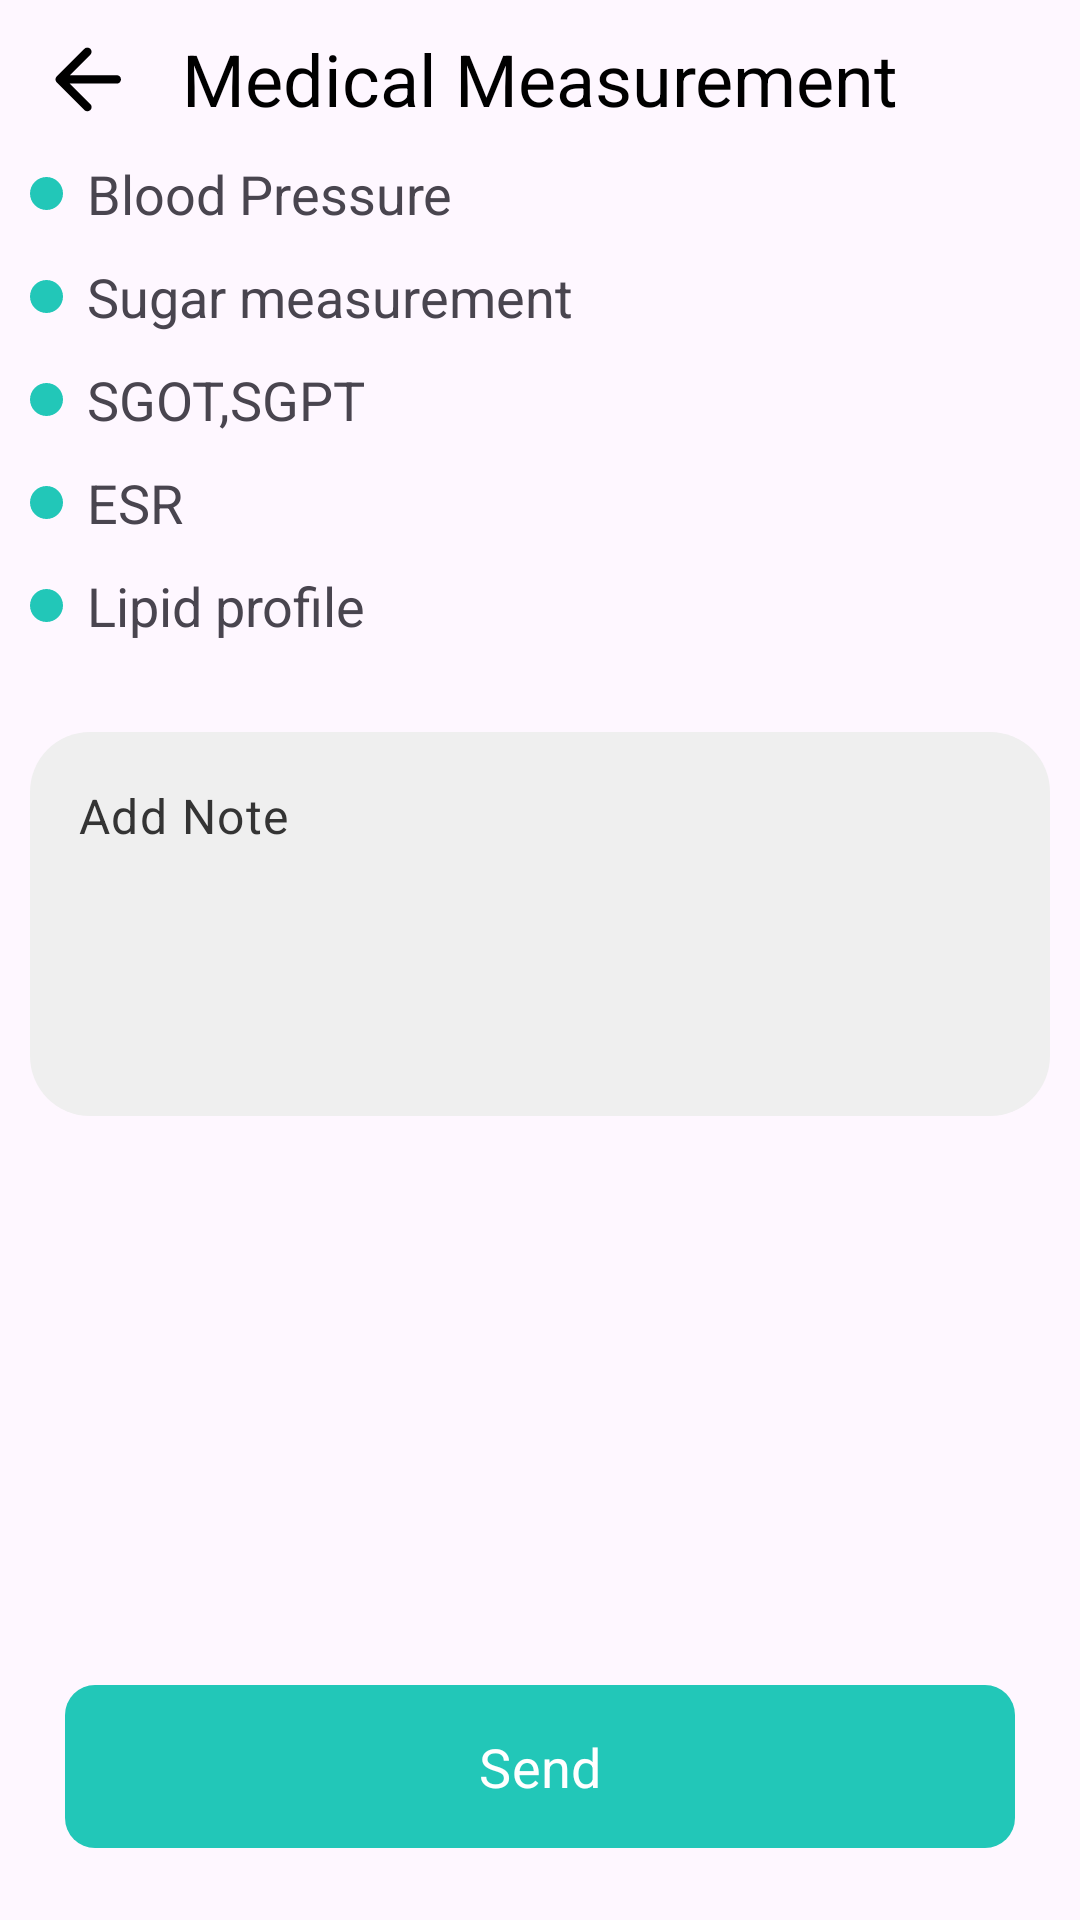

Here is an Android app screen rendered from its layout file. Give the layout XML and the strings, colors and styles it references.
<!-- AndroidManifest.xml: application theme Theme.HospitalManagement -->
<!-- res/layout/fragment_request_medical.xml -->
<?xml version="1.0" encoding="utf-8"?>
<androidx.constraintlayout.widget.ConstraintLayout xmlns:android="http://schemas.android.com/apk/res/android"
    xmlns:tools="http://schemas.android.com/tools"
    android:layout_width="match_parent"
    android:layout_height="match_parent"
    xmlns:app="http://schemas.android.com/apk/res-auto"
    tools:context=".ui.doctor.RequestMedicalFragment">

    <TextView
        android:id="@+id/tvMedicalRequest"
        android:layout_width="wrap_content"
        android:layout_height="wrap_content"
        android:layout_marginVertical="10dp"
        android:text="@string/medical_measurement"
        android:textColor="@color/black"
        android:textSize="24sp"
        app:layout_constraintEnd_toEndOf="parent"
        app:layout_constraintStart_toStartOf="parent"
        app:layout_constraintTop_toTopOf="parent" />

    <ImageButton
        android:id="@+id/btnBack"
        android:layout_width="wrap_content"
        android:layout_height="wrap_content"
        android:backgroundTint="@color/transparent"
        android:src="@drawable/ic_arrow_back"
        app:layout_constraintBottom_toBottomOf="@id/tvMedicalRequest"
        app:layout_constraintStart_toStartOf="parent"
        app:layout_constraintTop_toTopOf="@id/tvMedicalRequest"
        app:tint="@color/black" />

    <TextView
        android:id="@+id/tvBloodPressure"
        android:layout_width="wrap_content"
        android:layout_height="wrap_content"
        android:layout_marginStart="10dp"
        android:layout_marginTop="10dp"
        android:drawableStart="@drawable/ic_dot"
        android:drawablePadding="8dp"
        android:text="@string/blood_pressure"
        android:textSize="18sp"
        app:layout_constraintStart_toStartOf="parent"
        app:layout_constraintTop_toBottomOf="@id/tvMedicalRequest"
        tools:ignore="UseCompatTextViewDrawableXml" />

    <TextView
        android:id="@+id/tvSugarAnalysis"
        android:layout_width="wrap_content"
        android:layout_height="wrap_content"
        android:layout_marginStart="10dp"
        android:layout_marginTop="10dp"
        android:drawableStart="@drawable/ic_dot"
        android:drawablePadding="8dp"
        android:text="@string/sugar_analysis"
        android:textSize="18sp"
        app:layout_constraintStart_toStartOf="parent"
        app:layout_constraintTop_toBottomOf="@id/tvBloodPressure"
        tools:ignore="UseCompatTextViewDrawableXml" />

    <TextView
        android:id="@+id/tvSgotSgpt"
        android:layout_width="wrap_content"
        android:layout_height="wrap_content"
        android:layout_marginStart="10dp"
        android:layout_marginTop="10dp"
        android:drawableStart="@drawable/ic_dot"
        android:drawablePadding="8dp"
        android:text="@string/sgot_sgpt"
        android:textSize="18sp"
        app:layout_constraintStart_toStartOf="parent"
        app:layout_constraintTop_toBottomOf="@id/tvSugarAnalysis"
        tools:ignore="UseCompatTextViewDrawableXml" />

    <TextView
        android:id="@+id/tvEsr"
        android:layout_width="wrap_content"
        android:layout_height="wrap_content"
        android:layout_marginStart="10dp"
        android:layout_marginTop="10dp"
        android:drawableStart="@drawable/ic_dot"
        android:drawablePadding="8dp"
        android:text="@string/esr"
        android:textSize="18sp"
        app:layout_constraintStart_toStartOf="parent"
        app:layout_constraintTop_toBottomOf="@id/tvSgotSgpt"
        tools:ignore="UseCompatTextViewDrawableXml" />

    <TextView
        android:id="@+id/tvLipidProfile"
        android:layout_width="wrap_content"
        android:layout_height="wrap_content"
        android:layout_marginStart="10dp"
        android:layout_marginTop="10dp"
        android:drawableStart="@drawable/ic_dot"
        android:drawablePadding="8dp"
        android:text="@string/lipid_profile"
        android:textSize="18sp"
        app:layout_constraintStart_toStartOf="parent"
        app:layout_constraintTop_toBottomOf="@id/tvEsr"
        tools:ignore="UseCompatTextViewDrawableXml" />

    <com.google.android.material.textfield.TextInputLayout
        android:layout_width="0dp"
        android:layout_height="0dp"
        android:layout_marginHorizontal="10dp"
        android:layout_marginTop="30dp"
        app:boxBackgroundMode="none"
        android:background="@drawable/rounded_corner_shape"
        app:hintEnabled="false"
        app:layout_constraintEnd_toEndOf="parent"
        app:layout_constraintHeight_percent="0.20"
        app:layout_constraintStart_toStartOf="parent"
        app:layout_constraintTop_toBottomOf="@id/tvLipidProfile">

        <com.google.android.material.textfield.TextInputEditText
            android:layout_width="match_parent"
            android:layout_height="match_parent"
            android:hint="@string/add_note"
            android:textColorHint="@color/dark_gray_text"
            android:maxLength="270"
            android:ellipsize="end"
            android:textColor="@color/black"
            android:gravity="top"
            android:textSize="16sp" />
    </com.google.android.material.textfield.TextInputLayout>

    <com.google.android.material.button.MaterialButton
        android:id="@+id/btn_login"
        android:layout_width="0dp"
        android:layout_height="wrap_content"
        android:text="@string/send"
        style="@style/btnLoginStyle"
        android:textSize="18sp"
        android:layout_marginBottom="20dp"
        app:layout_constraintEnd_toEndOf="parent"
        app:layout_constraintStart_toStartOf="parent"
        app:layout_constraintBottom_toBottomOf="parent"
        />

</androidx.constraintlayout.widget.ConstraintLayout>
<!-- resources referenced by this layout -->
<resources>
  <color name="black">#FF000000</color>
  <color name="dark_gray_text">#343434</color>
  <color name="transparent">#0000</color>
  <!-- drawable ic_arrow_back (drawable) -->
  <vector xmlns:android="http://schemas.android.com/apk/res/android"
      android:width="35dp"
      android:height="35dp"
      android:viewportWidth="25"
      android:viewportHeight="25">
    <group>
      <clip-path
          android:pathData="M0.232,0.481h24v24h-24z"/>
      <path
          android:pathData="M8.057,13.481L12.957,18.381C13.157,18.581 13.253,18.814 13.245,19.081C13.236,19.347 13.132,19.581 12.932,19.781C12.732,19.964 12.499,20.06 12.232,20.068C11.965,20.076 11.732,19.981 11.532,19.781L4.932,13.181C4.832,13.081 4.761,12.972 4.72,12.856C4.678,12.739 4.657,12.614 4.657,12.481C4.657,12.347 4.678,12.222 4.72,12.106C4.761,11.989 4.832,11.881 4.932,11.781L11.532,5.181C11.715,4.997 11.944,4.906 12.219,4.906C12.495,4.906 12.732,4.997 12.932,5.181C13.132,5.381 13.232,5.618 13.232,5.893C13.232,6.168 13.132,6.406 12.932,6.606L8.057,11.481H19.232C19.515,11.481 19.753,11.576 19.944,11.768C20.136,11.96 20.232,12.197 20.232,12.481C20.232,12.764 20.136,13.002 19.944,13.193C19.753,13.385 19.515,13.481 19.232,13.481H8.057Z"
          android:fillColor="#1C1B1F"/>
    </group>
  </vector>
  <!-- drawable ic_dot (drawable) -->
  <vector xmlns:android="http://schemas.android.com/apk/res/android"
      android:width="11dp"
      android:height="11dp"
      android:viewportWidth="11"
      android:viewportHeight="11">
    <path
        android:pathData="M5.5,5.5m-5.5,0a5.5,5.5 0,1 1,11 0a5.5,5.5 0,1 1,-11 0"
        android:fillColor="#22c7b8"/>
  </vector>
  <!-- drawable rounded_corner_shape (drawable) -->
  <shape xmlns:android="http://schemas.android.com/apk/res/android">
      <solid android:color="@color/light_gray" />
      <corners android:radius="20dp" />
  </shape>
  <string name="add_note">Add Note</string>
  <string name="blood_pressure">Blood Pressure</string>
  <string name="esr">ESR</string>
  <string name="lipid_profile">Lipid profile</string>
  <string name="medical_measurement">Medical Measurement</string>
  <string name="send">Send</string>
  <string name="sgot_sgpt">SGOT,SGPT</string>
  <string name="sugar_analysis">Sugar measurement</string>
  <style name="btnLoginStyle">
          <item name="backgroundTint">@color/mintGreen</item>
          <item name="layout_constraintWidth_percent">0.88</item>
          <item name="android:paddingVertical">15dp</item>
          <item name="android:textColor">@color/white</item>
          <item name="android:textSize">16sp</item>
          <item name="cornerRadius">10dp</item>
      </style>
  <style name="Theme.HospitalManagement" parent="Theme.Material3.DayNight.NoActionBar">
          
          <item name="colorPrimary">@color/mintGreen</item>
          <item name="colorPrimaryVariant">@color/mintGreen</item>
          <item name="fontFamily">@font/nunito_bold</item>
          
          
          <item name="colorSecondary">@color/teal_200</item>
          <item name="colorSecondaryVariant">@color/teal_700</item>
          <item name="colorOnSecondary">@color/black</item>
          
          <item name="android:statusBarColor">?attr/colorPrimaryVariant</item>
          
      </style>
  
      // Bottom sheet dialog theme
  <color name="light_gray">#EFEFEF</color>
  <color name="mintGreen">#22C7B8</color>
  <color name="white">#FFFFFFFF</color>
  <color name="teal_200">#FF03DAC5</color>
  <color name="teal_700">#FF018786</color>
</resources>
